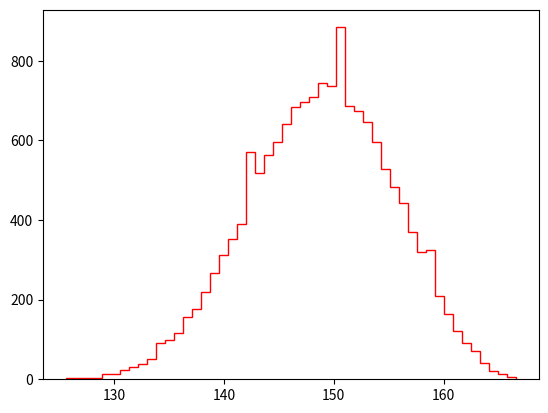

Recreate this plot in Python.
import numpy as np
import random
import itertools
# import Tkinter
import matplotlib.pyplot as plt

plot3=[118,160,135,142,128,156,155,173,150,167,167,163,152,145,114,133,136,163,157,161]
pop_avg=np.average(plot3)
# print(type(pop_avg))
pop_std=np.std(plot3)
# print(type(pop_std))
print("pop_avg: %s and pop_std: %s",(pop_avg, pop_std))
# print("pop_std: ",pop_std)
sample=5
sampled_data= list(itertools.combinations(plot3,sample))
# print(sampled_data)
avg_list=[]
for i in sampled_data:
    avg_list.append(np.average(i))
print(avg_list)
plt.hist(avg_list,bins=50, color='r', histtype="step")
plt.show()

# sample_overall_avg=np.average(avg_list)
# print("Overall average: ",sample_overall_avg)
# SD=np.std(avg_list)
# print("Std of the avg_samples: ",SD)

# ax.hist(data,bins=100,range=(minimum,maximum),facecolor="r", histtype = 'step')
